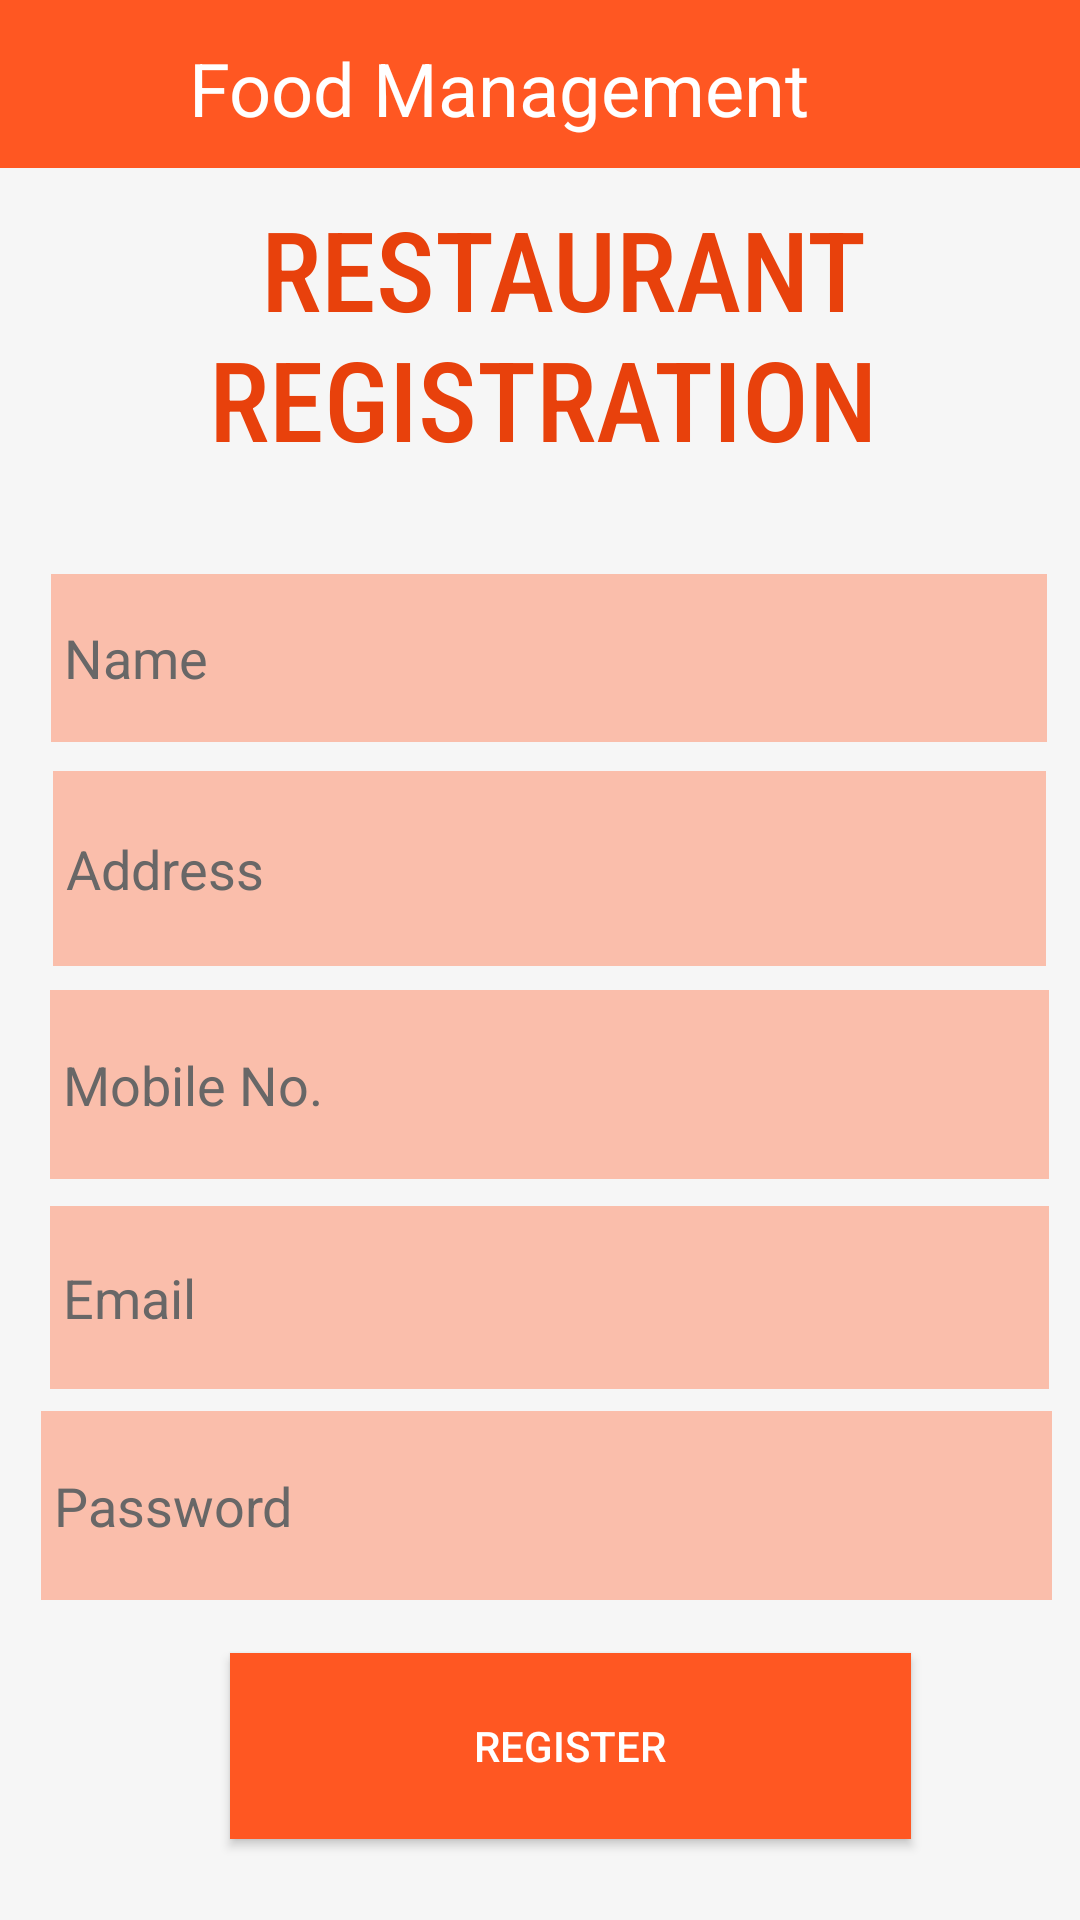

Layout XML and referenced resources for this Android screen:
<!-- AndroidManifest.xml: application theme Theme.FOODMANAGEMENT -->
<!-- res/layout/activity_restaurant_signup.xml -->
<?xml version="1.0" encoding="utf-8"?>
<androidx.constraintlayout.widget.ConstraintLayout xmlns:android="http://schemas.android.com/apk/res/android"
    xmlns:app="http://schemas.android.com/apk/res-auto"
    xmlns:tools="http://schemas.android.com/tools"
    android:layout_width="match_parent"
    android:layout_height="match_parent"
    android:background="#F6F6F6"
    tools:context=".restaurant.RestaurantSignup">
    <include
        android:id="@+id/toolbar"
        layout="@layout/toolbarrestaurantback">
    </include>


    <TextView
        android:id="@+id/textView3"
        android:layout_width="235dp"
        android:layout_height="101dp"
        android:fontFamily="sans-serif-condensed-medium"
        android:text="  RESTAURANT                 REGISTRATION"
        android:textColor="#E8410C"
        android:textColorHighlight="#FFFFFF"
        android:textSize="18pt"
        app:layout_constraintBottom_toBottomOf="parent"
        app:layout_constraintEnd_toEndOf="parent"
        app:layout_constraintHorizontal_bias="0.556"
        app:layout_constraintStart_toStartOf="parent"
        app:layout_constraintTop_toTopOf="parent"
        app:layout_constraintVertical_bias="0.12" />

    <com.google.android.material.textfield.TextInputEditText
        android:id="@+id/etName"
        android:layout_width="332dp"
        android:layout_height="56dp"
        android:background="#FABEAB"
        android:hint=" Name"
        android:digits="abcdefghijklmnopqrstuvwxyzABCDEFGHIJKLMNOPQRSTUVWXYZ"
        android:textColor="@color/black"
        android:textColorHint="#686767"
        app:layout_constraintBottom_toBottomOf="parent"
        app:layout_constraintEnd_toEndOf="parent"
        app:layout_constraintHorizontal_bias="0.61"
        app:layout_constraintStart_toStartOf="parent"
        app:layout_constraintTop_toBottomOf="@+id/textView3"
        app:layout_constraintVertical_bias="0.061" />

    <com.google.android.material.textfield.TextInputEditText
        android:id="@+id/etAddress"
        android:layout_width="331dp"
        android:layout_height="65dp"
        android:background="#FABEAB"
        android:hint=" Address"
        android:inputType="textPostalAddress"
        android:textColor="@color/black"
        android:textColorHint="#686767"
        app:layout_constraintBottom_toBottomOf="parent"
        app:layout_constraintEnd_toEndOf="parent"
        app:layout_constraintHorizontal_bias="0.605"
        app:layout_constraintStart_toStartOf="parent"
        app:layout_constraintTop_toBottomOf="@+id/etName"
        app:layout_constraintVertical_bias="0.029" />

    <com.google.android.material.textfield.TextInputEditText
        android:id="@+id/etPhone"
        android:layout_width="333dp"
        android:layout_height="63dp"
        android:background="#FABEAB"
        android:hint=" Mobile No."
        android:inputType="phone"
        android:textColor="@color/black"
        android:textColorHint="#686767"
        app:layout_constraintBottom_toBottomOf="parent"
        app:layout_constraintEnd_toEndOf="parent"
        app:layout_constraintHorizontal_bias="0.616"
        app:layout_constraintStart_toStartOf="parent"
        app:layout_constraintTop_toBottomOf="@+id/etAddress"
        app:layout_constraintVertical_bias="0.031" />

    <com.google.android.material.textfield.TextInputEditText
        android:id="@+id/etEmail"
        android:layout_width="333dp"
        android:layout_height="61dp"
        android:background="#FABEAB"
        android:hint=" Email"
        android:inputType="textEmailAddress"
        android:textColor="@color/black"
        android:textColorHint="#686767"
        app:layout_constraintBottom_toBottomOf="parent"
        app:layout_constraintEnd_toEndOf="parent"
        app:layout_constraintHorizontal_bias="0.616"
        app:layout_constraintStart_toStartOf="parent"
        app:layout_constraintTop_toBottomOf="@+id/etPhone"
        app:layout_constraintVertical_bias="0.048" />


    <com.google.android.material.textfield.TextInputEditText
        android:id="@+id/etpassword"
        android:layout_width="337dp"
        android:layout_height="63dp"
        android:background="#FABEAB"
        android:hint=" Password"
        android:inputType="textPassword"
        android:textColor="@color/black"
        android:textColorHint="#686767"
        app:layout_constraintBottom_toBottomOf="parent"
        app:layout_constraintEnd_toEndOf="parent"
        app:layout_constraintHorizontal_bias="0.594"
        app:layout_constraintStart_toStartOf="parent"
        app:layout_constraintTop_toBottomOf="@+id/etEmail"
        app:layout_constraintVertical_bias="0.064" />

    <Button
        android:id="@+id/btregister"
        android:layout_width="227dp"
        android:layout_height="62dp"
        android:background="#FABEAB"
        android:text="Register"
        android:textColor="@color/white"
        app:backgroundTint="#FF5722"
        app:layout_constraintBottom_toBottomOf="parent"
        app:layout_constraintEnd_toEndOf="parent"
        app:layout_constraintHorizontal_bias="0.576"
        app:layout_constraintStart_toStartOf="parent"
        app:layout_constraintTop_toBottomOf="@+id/etpassword"
        app:layout_constraintVertical_bias="0.395" />

</androidx.constraintlayout.widget.ConstraintLayout>
<!-- res/layout/toolbarrestaurantback.xml (included above) -->
<?xml version="1.0" encoding="utf-8"?>
<androidx.appcompat.widget.Toolbar xmlns:android="http://schemas.android.com/apk/res/android"
    xmlns:app="http://schemas.android.com/apk/res-auto"
    xmlns:tools="http://schemas.android.com/tools"
    android:id="@+id/toolbar2"
    android:layout_width="match_parent"
    android:layout_height="wrap_content"
    android:background="#FF5722"
    android:theme="@style/Theme.AppCompat.DayNight.DarkActionBar"
    app:popupTheme="@style/Theme.AppCompat.Light.DarkActionBar">

    <RelativeLayout
        android:layout_width="match_parent"
        android:layout_height="wrap_content">

        <ImageView
            android:id="@+id/iv"
            android:layout_width="37dp"
            android:layout_height="37dp"
            android:layout_marginTop="3pt"
            android:src="@drawable/ic_baseline_arrow_back_24"></ImageView>

        <TextView
            android:layout_width="wrap_content"
            android:layout_height="wrap_content"
            android:layout_marginLeft="10dp"
            android:layout_marginTop="3pt"
            android:layout_toRightOf="@+id/iv"
            android:text="Food Management"
            android:textColor="@color/white"
            android:textSize="12pt">

        </TextView>
    </RelativeLayout>
</androidx.appcompat.widget.Toolbar>
<!-- resources referenced by this layout -->
<resources>
  <style name="Theme.FOODMANAGEMENT" parent="Theme.MaterialComponents.DayNight.NoActionBar">
          
          <item name="colorPrimary">@color/purple_500</item>
          <item name="colorPrimaryVariant">@color/purple_700</item>
          <item name="colorOnPrimary">@color/white</item>
          
          <item name="colorSecondary">@color/teal_200</item>
          <item name="colorSecondaryVariant">@color/teal_700</item>
          <item name="colorOnSecondary">@color/purple_200</item>
          
          <item name="android:statusBarColor" tools:targetApi="l">?attr/colorPrimaryVariant</item>
          
      </style>
  <!-- not gathered from this repository: default colours our renderer supplied (Android Studio template values) -->
  <color name="purple_200">#FFBB86FC</color>
  <color name="purple_500">#FF6200EE</color>
  <color name="purple_700">#FF3700B3</color>
  <color name="teal_200">#FF03DAC5</color>
  <color name="teal_700">#FF018786</color>
  <color name="black">#FF000000</color>
  <color name="white">#FFFFFFFF</color>
</resources>
